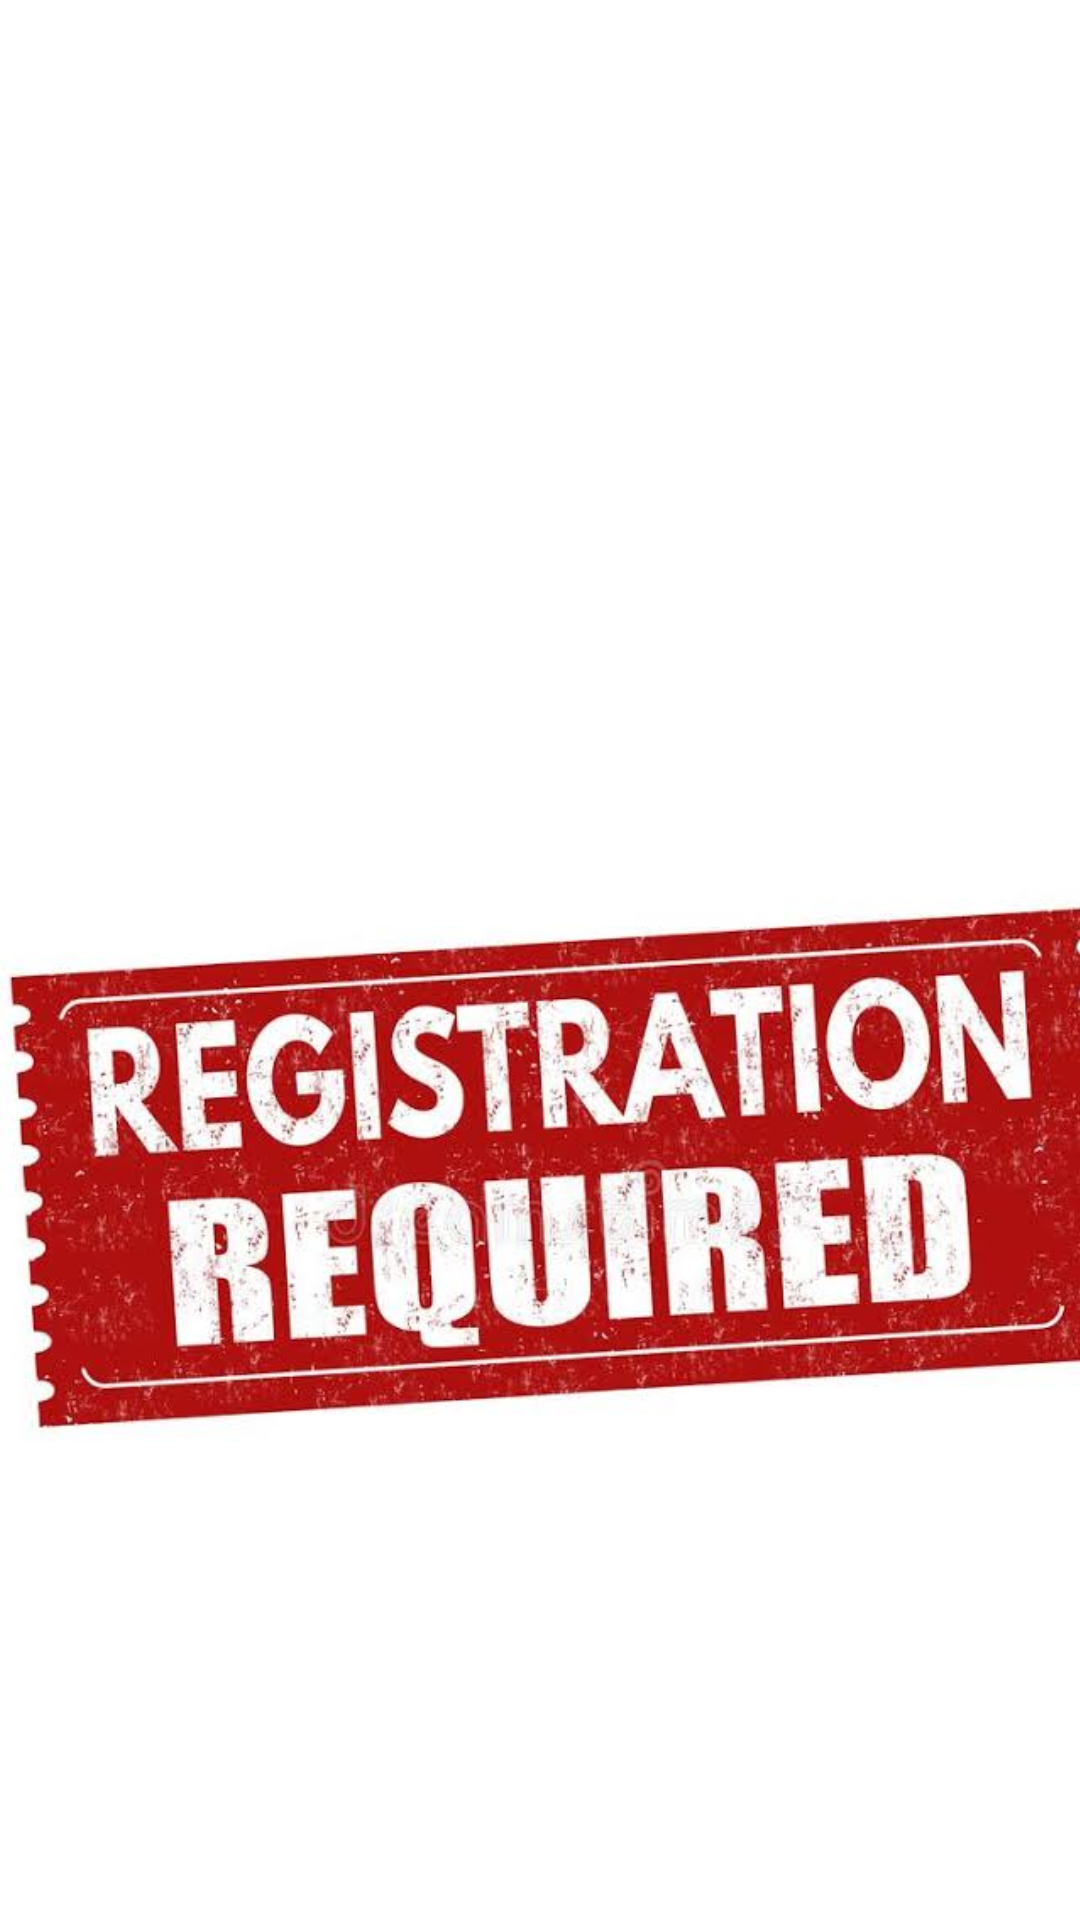

Layout XML and referenced resources for this Android screen:
<!-- AndroidManifest.xml: application theme Theme.Tutorial05 -->
<!-- res/layout/activity_splash.xml -->
<?xml version="1.0" encoding="utf-8"?>
<androidx.constraintlayout.widget.ConstraintLayout xmlns:android="http://schemas.android.com/apk/res/android"
    xmlns:app="http://schemas.android.com/apk/res-auto"
    xmlns:tools="http://schemas.android.com/tools"
    android:layout_width="match_parent"
    android:layout_height="match_parent"
    tools:context=".splash">

    <ImageView
        android:id="@+id/imageView"
        android:layout_width="396dp"
        android:layout_height="434dp"
        android:layout_marginStart="16dp"
        android:layout_marginTop="179dp"
        app:layout_constraintEnd_toEndOf="parent"
        app:layout_constraintStart_toStartOf="parent"
        app:layout_constraintTop_toTopOf="parent"
        app:srcCompat="@drawable/regi" />
</androidx.constraintlayout.widget.ConstraintLayout>
<!-- resources referenced by this layout -->
<resources>
  <!-- drawable regi: jpeg bitmap (drawable-v24, 44878 bytes) -->
  <style name="Theme.Tutorial05" parent="Theme.MaterialComponents.DayNight.DarkActionBar">
          
          <item name="colorPrimary">@color/purple_500</item>
          <item name="colorPrimaryVariant">@color/purple_700</item>
          <item name="colorOnPrimary">@color/white</item>
          <item name="color">@color/black</item>
          
          <item name="colorSecondary">@color/teal_200</item>
          <item name="colorSecondaryVariant">@color/teal_700</item>
          <item name="colorOnSecondary">@color/black</item>
          
          <item name="android:statusBarColor" tools:targetApi="l">?attr/colorPrimaryVariant</item>
          
      </style>
  <!-- not gathered from this repository: default colours our renderer supplied (Android Studio template values) -->
  <color name="purple_500">#FF6200EE</color>
  <color name="purple_700">#FF3700B3</color>
  <color name="teal_200">#FF03DAC5</color>
  <color name="teal_700">#FF018786</color>
  <color name="black">#FF000000</color>
  <color name="white">#FFFFFFFF</color>
</resources>
